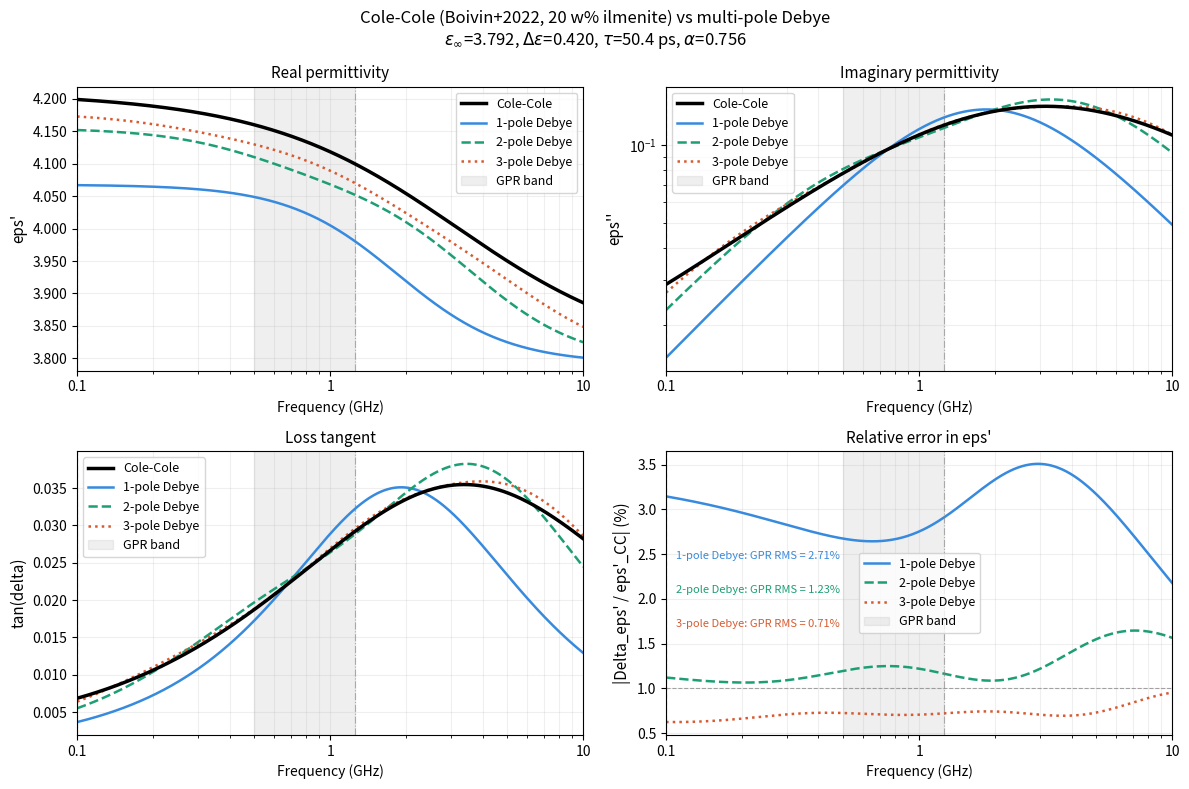

Recreate this plot in Python. (Note: this script raises an exception after producing the figure.)
"""
Cole-Cole (Boivin+2022, 20 w% ilmenite) vs multi-pole Debye approximation
==========================================================================
Boivin et al. (2022) JGR Planets, Table 4, 20 w% ilmenite in bytownite:
    eps_inf = 3.792, Delta_eps = 0.420, tau = 5.036e-11 s, alpha = 0.756

gprMax supports only Debye/Lorentz/Drude dispersion models.
This script fits the Boivin Cole-Cole spectrum with 1-, 2-, and 3-pole
Debye models and visualises the approximation error across 0.1-10 GHz,
with emphasis on the GPR band (0.5-1.25 GHz).

Output:
    - Frequency-dependent eps', eps'', loss tangent
    - Relative error of each Debye fit vs Cole-Cole
    - Fitted parameters printed in gprMax #add_dispersion_debye syntax

Requirements: numpy, scipy, matplotlib
"""

import numpy as np
from scipy.optimize import least_squares
import matplotlib.pyplot as plt
import matplotlib.ticker as ticker

# ---------------------------------------------------------------------------
# 0. Parameters
# ---------------------------------------------------------------------------

# Boivin+2022 Table 4, 20 w% ilmenite in bytownite
EPS_INF   = 3.792
DELTA_EPS = 0.420
TAU_CC    = 5.036e-11   # s  (~50.4 ps)
ALPHA_CC  = 0.756       # Cole-Cole exponent (1 = Debye, <1 = broadened)
SIGMA_DC  = 1e-5        # S/m (~0; upper bound from Table 4)

# gprMax timestep constraint (dx = 0.002 m, 3D Courant limit)
DX        = 0.002       # m
C0        = 3e8         # m/s
DT_GPRMAX = DX / (np.sqrt(3) * C0)   # ~3.85 ps
TAU_MIN   = 2 * DT_GPRMAX            # gprMax lower limit ~7.7 ps

# Frequency grid: 100 MHz - 10 GHz, log-spaced
F_MIN, F_MAX, N_F = 1e8, 1e10, 500
freqs = np.geomspace(F_MIN, F_MAX, N_F)
EPS0  = 8.854187817e-12  # F/m

# GPR band
GPR_LO, GPR_HI = 5e8, 1.25e9
FC_GPR = 1.25e9          # centre frequency of gprMax waveform

# ---------------------------------------------------------------------------
# 1. Cole-Cole model (Boivin Eq. 1 sign convention)
# ---------------------------------------------------------------------------

def cole_cole(f, eps_inf, delta_eps, tau, alpha, sigma_dc=0.0):
    """
    1-pole Cole-Cole complex permittivity.
        eps*(w) = eps_inf - i*sigma_dc/(w*eps0)
                  + delta_eps / (1 + (i*w*tau)^alpha)
    Returns (eps_real, eps_imag) with eps_imag > 0 for lossy media.
    """
    w = 2 * np.pi * f
    jot = 1j * w * tau
    denom = 1 + jot ** alpha
    eps_star = eps_inf + delta_eps / denom - 1j * sigma_dc / (w * EPS0)
    return eps_star.real, -eps_star.imag


cc_re, cc_im = cole_cole(freqs, EPS_INF, DELTA_EPS, TAU_CC, ALPHA_CC, SIGMA_DC)
cc_tand = cc_im / cc_re

# ---------------------------------------------------------------------------
# 2. Multi-pole Debye model and least-squares fitting
# ---------------------------------------------------------------------------

def multi_debye(f, poles):
    """
    poles: list of (delta_eps_i, tau_i)
    eps*(w) = eps_inf + sum_i  delta_eps_i / (1 + i*w*tau_i)
    Returns (eps_real, eps_imag).
    """
    w = 2 * np.pi * f
    eps_star = np.full_like(w, EPS_INF, dtype=complex)
    for de, tau in poles:
        eps_star += de / (1 + 1j * w * tau)
    return eps_star.real, -eps_star.imag


def fit_debye(n_poles, tau_seeds=None):
    """
    Fit n_poles Debye poles to the Cole-Cole spectrum.
    Optimisation variables: [delta_eps_1,..,delta_eps_n, log(tau_1),..,log(tau_n)]
    Constraints: delta_eps_i >= 0, tau_i >= TAU_MIN.
    GPR band is up-weighted by factor 5 in the residual.
    """
    if tau_seeds is None:
        if n_poles == 1:
            tau_seeds = [TAU_CC]
        elif n_poles == 2:
            tau_seeds = [TAU_CC * 0.2, TAU_CC * 5.0]
        else:
            tau_seeds = [TAU_CC * 0.05, TAU_CC * 1.0, TAU_CC * 20.0]

    # Clip seeds to stay above TAU_MIN
    tau_seeds = [max(t, TAU_MIN * 1.1) for t in tau_seeds]
    x0 = np.array([DELTA_EPS / n_poles] * n_poles
                  + [np.log(t) for t in tau_seeds])

    lo = [0.0] * n_poles + [np.log(TAU_MIN)] * n_poles
    hi = [DELTA_EPS * 3] * n_poles + [np.log(TAU_CC * 200)] * n_poles

    # GPR-band frequency weight
    w_freq = np.ones(N_F)
    w_freq[(freqs >= GPR_LO) & (freqs <= GPR_HI * 2)] *= 5.0

    def residuals(x):
        des  = x[:n_poles]
        taus = np.exp(x[n_poles:])
        d_re, d_im = multi_debye(freqs, list(zip(des, taus)))
        res_re = (d_re - cc_re) / cc_re * w_freq
        res_im = (d_im - cc_im) / np.maximum(cc_im, 1e-6) * w_freq
        return np.concatenate([res_re, res_im])

    result = least_squares(residuals, x0, bounds=(lo, hi),
                           method='trf', ftol=1e-12, xtol=1e-12, max_nfev=10000)

    des  = result.x[:n_poles]
    taus = np.exp(result.x[n_poles:])
    order = np.argsort(taus)
    return list(zip(des[order], taus[order])), result.cost


# Run fits for 1, 2, 3 poles
fits = {}
for n in [1, 2, 3]:
    poles, cost = fit_debye(n)
    d_re, d_im = multi_debye(freqs, poles)
    gpr_mask = (freqs >= GPR_LO) & (freqs <= GPR_HI)

    def rms(a, b, ref):
        return np.sqrt(np.mean(((a - b) / np.maximum(ref, 1e-9)) ** 2)) * 100

    fits[n] = {
        'poles'       : poles,
        're'          : d_re,
        'im'          : d_im,
        'tand'        : d_im / d_re,
        'rms_re'      : rms(d_re, cc_re, cc_re),
        'rms_im'      : rms(d_im, cc_im, cc_im),
        'rms_re_gpr'  : rms(d_re[gpr_mask], cc_re[gpr_mask], cc_re[gpr_mask]),
        'rms_im_gpr'  : rms(d_im[gpr_mask], cc_im[gpr_mask], cc_im[gpr_mask]),
    }

# ---------------------------------------------------------------------------
# 3. Print results
# ---------------------------------------------------------------------------

SEP = "=" * 70
print(SEP)
print("Cole-Cole parameters  (Boivin+2022 Table 4, 20 w% ilmenite)")
print(f"  eps_inf={EPS_INF},  Delta_eps={DELTA_EPS},  "
      f"tau={TAU_CC*1e12:.1f} ps,  alpha={ALPHA_CC}")
print(f"  gprMax tau_min = {TAU_MIN*1e12:.1f} ps  (dx={DX} m)")
print(SEP)

for n in [1, 2, 3]:
    f = fits[n]
    print(f"\n--- {n}-pole Debye fit " + "-" * 45)
    for i, (de, tau) in enumerate(f['poles']):
        ok = "OK" if tau >= TAU_MIN else "FAIL (< tau_min)"
        print(f"  pole {i+1}:  Delta_eps = {de:.5f},  tau = {tau*1e12:.2f} ps  [{ok}]")
    print(f"  sum(Delta_eps) = {sum(de for de,_ in f['poles']):.5f}"
          f"  (Cole-Cole Delta_eps = {DELTA_EPS})")
    print(f"  RMS error (full band):  eps' {f['rms_re']:.2f}%,  eps'' {f['rms_im']:.2f}%")
    print(f"  RMS error (GPR band):   eps' {f['rms_re_gpr']:.2f}%,  eps'' {f['rms_im_gpr']:.2f}%")

    pole_str = "".join(f" {de:.6f} {tau:.6e}" for de, tau in f['poles'])
    print(f"\n  gprMax syntax (replace 'my_mat' with material name):")
    print(f"    #add_dispersion_debye: {n}{pole_str} my_mat")

print("\n" + SEP)
print("Recommendation: 2-pole Debye gives the best accuracy/complexity trade-off.")
print(SEP)

# ---------------------------------------------------------------------------
# 4. Plot
# ---------------------------------------------------------------------------

COLORS = {1: '#378ADD', 2: '#1D9E75', 3: '#D85A30'}
STYLES = {1: '-',       2: '--',      3: ':'}
LABELS = {1: '1-pole Debye', 2: '2-pole Debye', 3: '3-pole Debye'}

fig, axes = plt.subplots(2, 2, figsize=(12, 8))
fig.suptitle(
    "Cole-Cole (Boivin+2022, 20 w% ilmenite) vs multi-pole Debye\n"
    r"$\varepsilon_\infty$=3.792, $\Delta\varepsilon$=0.420, "
    r"$\tau$=50.4 ps, $\alpha$=0.756",
    fontsize=12
)

ax_re, ax_im, ax_td, ax_err = axes[0, 0], axes[0, 1], axes[1, 0], axes[1, 1]


def shade_gpr(ax):
    ax.axvspan(GPR_LO / 1e9, GPR_HI / 1e9, alpha=0.12, color='gray', label='GPR band')
    ax.axvline(FC_GPR / 1e9, color='gray', lw=0.8, ls='-.', alpha=0.6)


for ax in [ax_re, ax_im, ax_td, ax_err]:
    ax.set_xscale('log')
    ax.set_xlabel('Frequency (GHz)', fontsize=10)
    ax.xaxis.set_major_formatter(ticker.FuncFormatter(
        lambda x, _: f'{x:.1g}' if x < 1 else f'{int(x)}'
    ))
    ax.set_xlim(F_MIN / 1e9, F_MAX / 1e9)
    ax.grid(True, which='both', alpha=0.2)
    ax.axvline(0.1, color='lightgray', lw=1.0, ls='--')

# Real part
ax_re.plot(freqs / 1e9, cc_re, 'k-', lw=2.5, label='Cole-Cole', zorder=5)
for n in [1, 2, 3]:
    ax_re.plot(freqs / 1e9, fits[n]['re'],
               color=COLORS[n], ls=STYLES[n], lw=1.8, label=LABELS[n])
shade_gpr(ax_re)
ax_re.set_ylabel("eps'", fontsize=11)
ax_re.set_title("Real permittivity", fontsize=11)
ax_re.legend(fontsize=9, loc='upper right')
ax_re.yaxis.set_major_formatter(ticker.FormatStrFormatter('%.3f'))

# Imaginary part
ax_im.plot(freqs / 1e9, cc_im, 'k-', lw=2.5, label='Cole-Cole', zorder=5)
for n in [1, 2, 3]:
    ax_im.plot(freqs / 1e9, fits[n]['im'],
               color=COLORS[n], ls=STYLES[n], lw=1.8, label=LABELS[n])
shade_gpr(ax_im)
ax_im.set_ylabel("eps''", fontsize=11)
ax_im.set_title("Imaginary permittivity", fontsize=11)
ax_im.legend(fontsize=9, loc='upper left')
ax_im.set_yscale('log')

# Loss tangent
ax_td.plot(freqs / 1e9, cc_tand, 'k-', lw=2.5, label='Cole-Cole', zorder=5)
for n in [1, 2, 3]:
    ax_td.plot(freqs / 1e9, fits[n]['tand'],
               color=COLORS[n], ls=STYLES[n], lw=1.8, label=LABELS[n])
shade_gpr(ax_td)
ax_td.set_ylabel("tan(delta)", fontsize=11)
ax_td.set_title("Loss tangent", fontsize=11)
ax_td.legend(fontsize=9, loc='upper left')

# Relative error in eps'
for n in [1, 2, 3]:
    rel_err = np.abs((fits[n]['re'] - cc_re) / cc_re) * 100
    ax_err.plot(freqs / 1e9, rel_err,
                color=COLORS[n], ls=STYLES[n], lw=1.8, label=LABELS[n])
shade_gpr(ax_err)
ax_err.axhline(1.0, color='gray', lw=0.8, ls='--', alpha=0.7)
ax_err.set_ylabel("|Delta_eps' / eps'_CC| (%)", fontsize=11)
ax_err.set_title("Relative error in eps'", fontsize=11)
ax_err.legend(fontsize=9)

# Annotate GPR-band RMS values
for i, n in enumerate([1, 2, 3]):
    ax_err.text(0.02, 0.62 - i * 0.12,
                f"{LABELS[n]}: GPR RMS = {fits[n]['rms_re_gpr']:.2f}%",
                transform=ax_err.transAxes, fontsize=8, color=COLORS[n])


plt.tight_layout()
output_dir = '/Volumes/SSD_Kanda_BUFFALO/test_programs_output/compare_ColeCole_debye'
fig_name = 'ColeCole_vs_Debye'
plt.savefig(output_dir + '/' + fig_name + '.png', dpi=150, bbox_inches='tight', format='png')
plt.savefig(output_dir + '/' + fig_name + '.pdf', dpi=300, bbox_inches='tight', format='pdf')
print(f"\nプロット保存: {output_dir}")
plt.show()
